Run: headless pygame with SDL's dummy video driver; simulated clock (each Clock.tick advances the game by its frame time, no real sleeping); random seed 0; keys injected as events and as key.get_pressed() state; mouse plan: one left click at the window centre at the start of phase 2, then a move to the lower-right quarter at the start of phase 3.
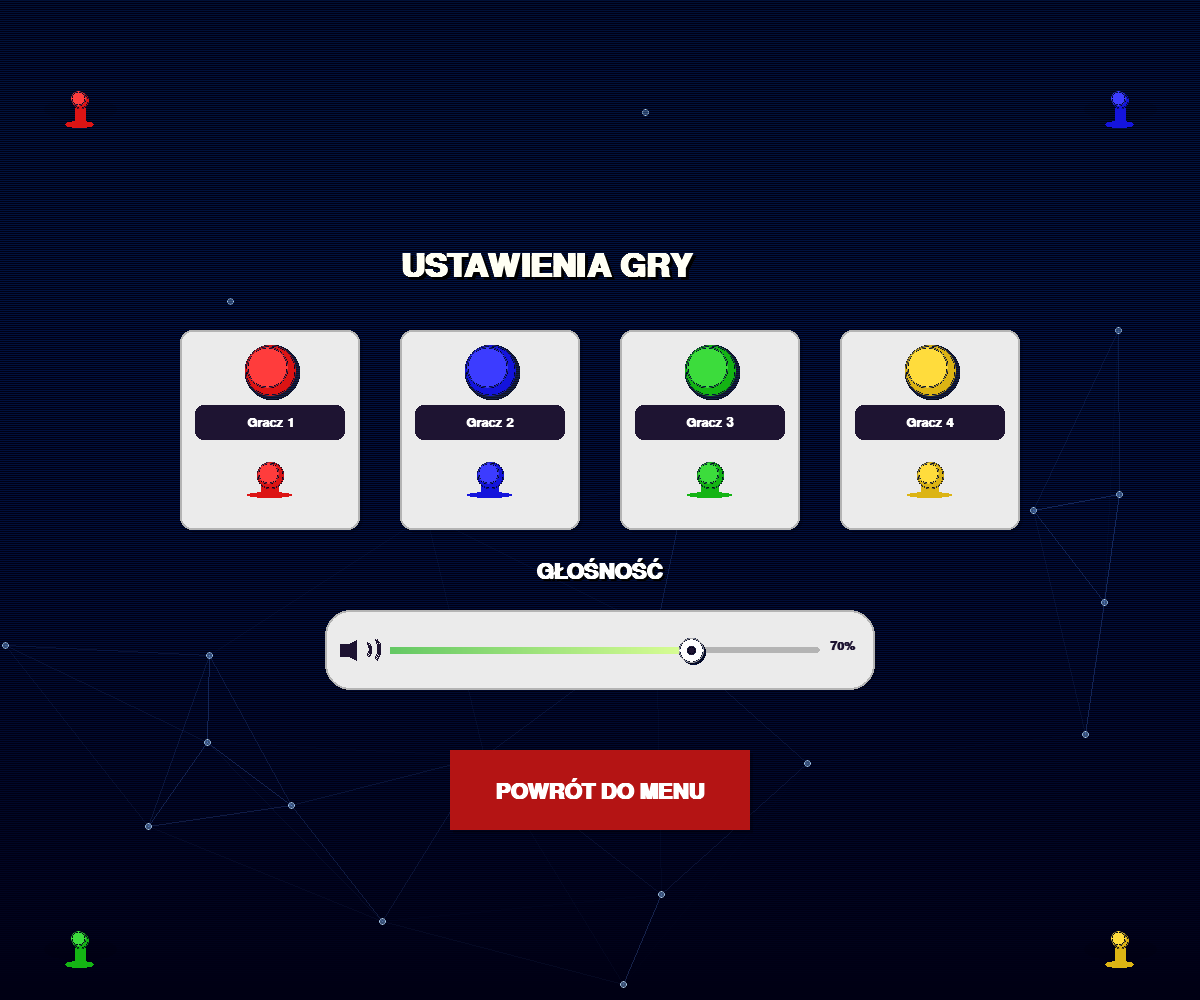
Frame 1 of 4 · flips 1–60 · no input
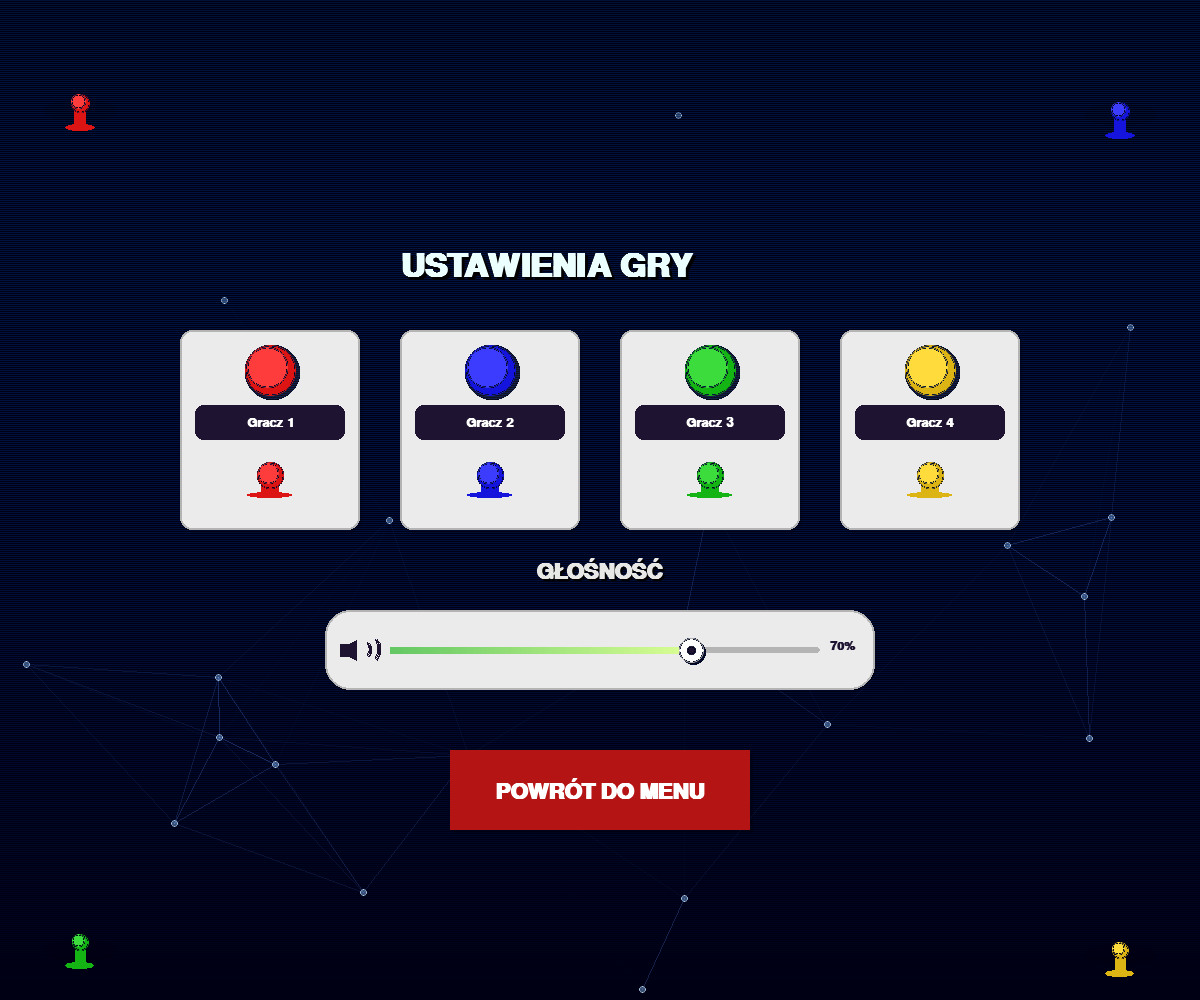
Frame 2 of 4 · flips 61–180 · clicked the window centre · tapped SPACE, RETURN · held RIGHT (→), D
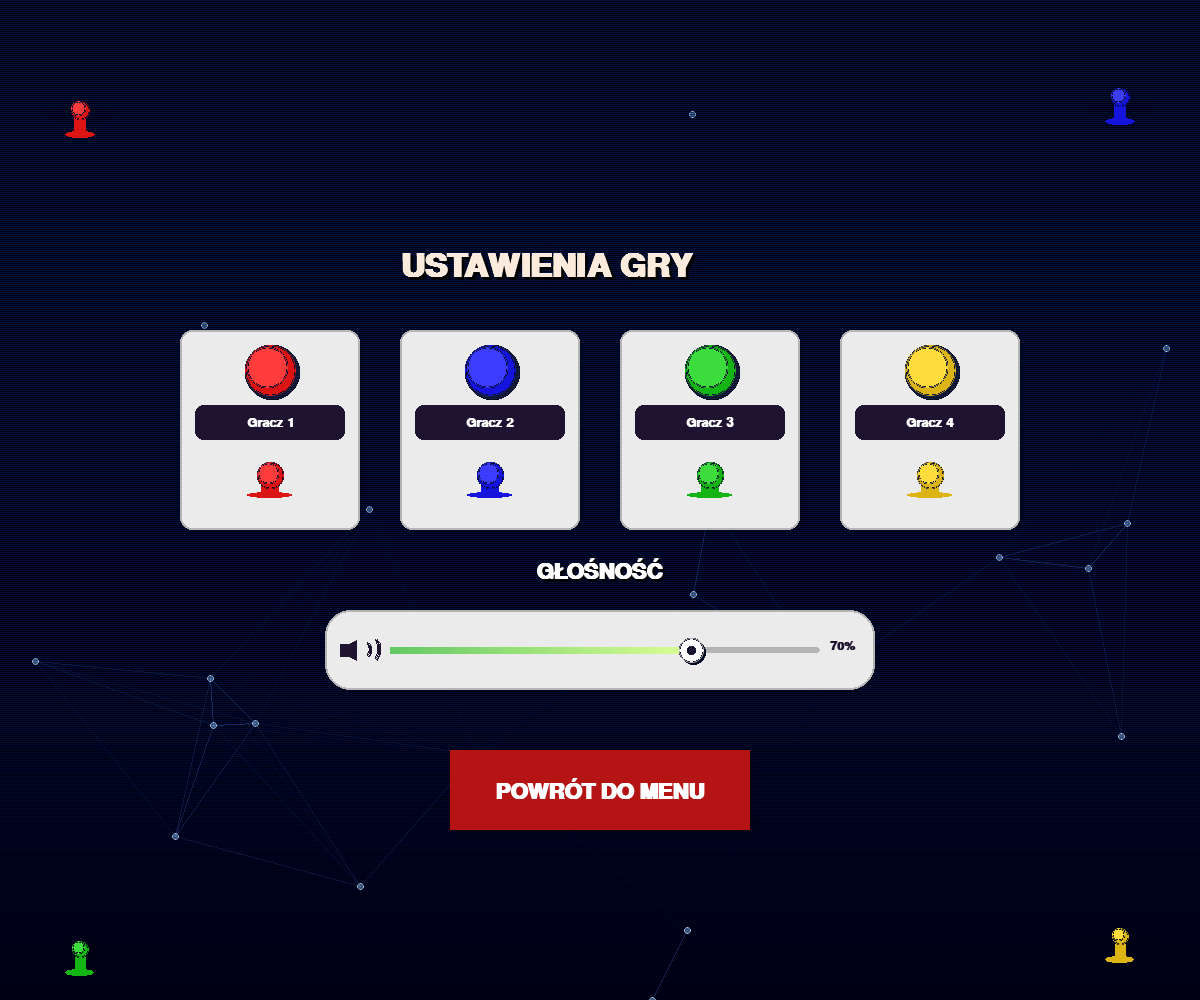
Frame 3 of 4 · flips 181–300 · moved the mouse to the lower-right quarter · held DOWN (↓), S
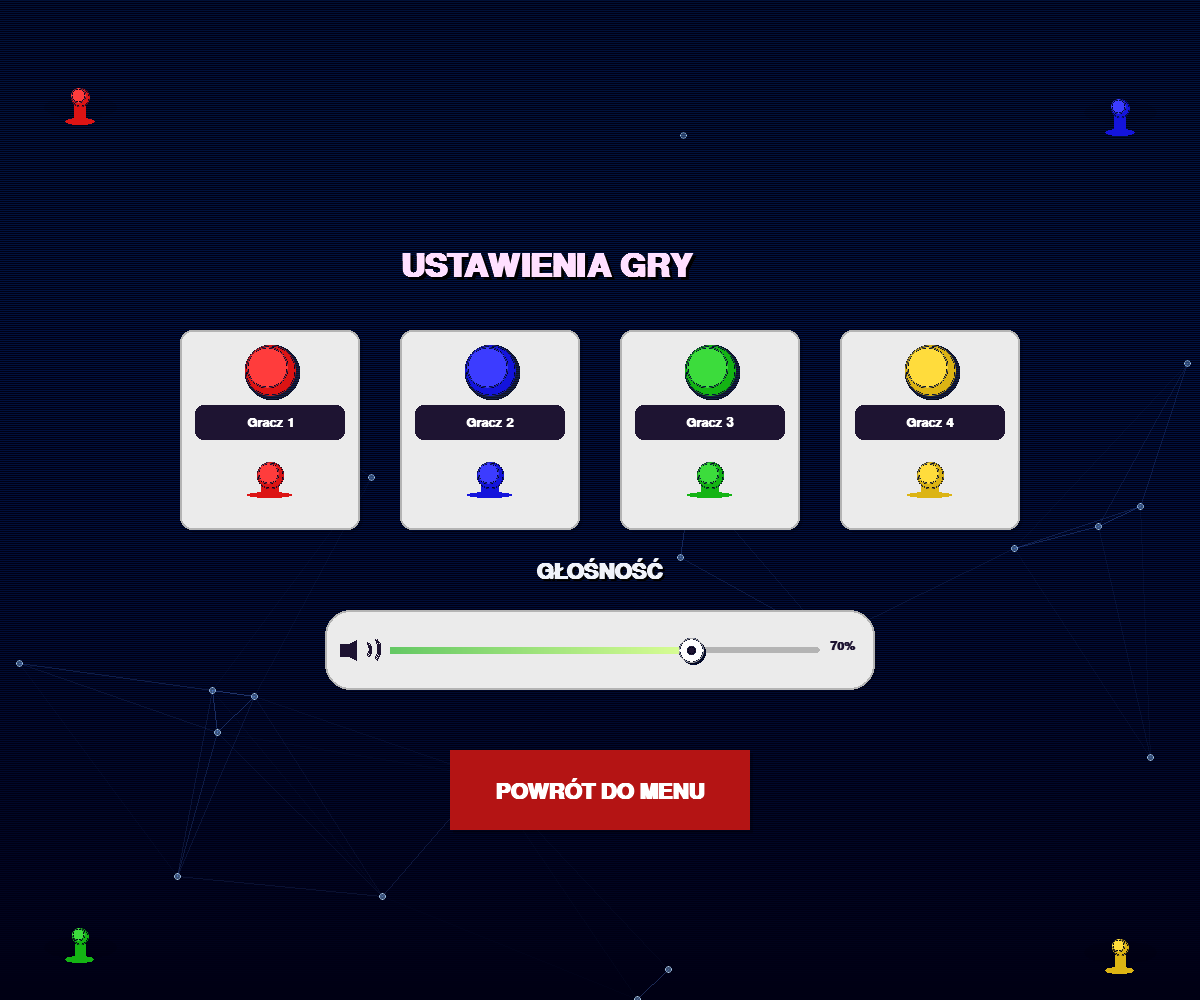
Frame 4 of 4 · flips 301–420 · held LEFT (←), A, UP (↑), W

The pygame program that drew these frames:

import pygame
import pygame.gfxdraw
import sys
import math
import random
import time

# Inicjalizacja Pygame
pygame.init()

# Kolory
NIEBIESKI_TLO = (39, 72, 98)
ZIELONY_TLO = (123, 175, 157)
CIEMNY_FIOLET = (30, 20, 50)
CZERWONY = (230, 30, 30)
CZERWONY_CIEMNY = (180, 20, 20)
BIALY = (255, 255, 255)
SZARY = (220, 220, 220)
SZARY_JASNY = (235, 235, 235)
SZARY_CIEMNY = (180, 180, 180)

# Paleta kolorów graczy
KOLORY_GRACZY = [
    (220, 20, 20),    # Czerwony
    (20, 20, 220),    # Niebieski
    (20, 180, 20),    # Zielony
    (220, 180, 20),   # Żółty
    (180, 20, 180),   # Fioletowy
    (220, 100, 20),   # Pomarańczowy
    (20, 180, 180),   # Cyjan
    (180, 100, 180),  # Różowy
]

# Rozmiar okna
SZEROKOSC, WYSOKOSC = 1200, 1000

# Klasa animowanego tła (skopiowana z landing page)
class AnimowaneTlo:
    def __init__(self, szerokosc, wysokosc):
        self.szerokosc = szerokosc
        self.wysokosc = wysokosc
        self.punkty = []
        self.linie = []
        self.czas = 0
        
        # Utwórz 20 losowych punktów
        for _ in range(20):
            self.punkty.append([random.randint(0, szerokosc), random.randint(0, wysokosc), 
                              random.uniform(-0.2, 0.2), random.uniform(-0.2, 0.2)])
        
        # Utwórz linie łączące punkty
        self.przelicz_linie()
    
    def przelicz_linie(self):
        self.linie = []
        for i in range(len(self.punkty)):
            for j in range(i+1, len(self.punkty)):
                odleglosc = math.sqrt((self.punkty[i][0] - self.punkty[j][0])**2 + 
                                    (self.punkty[i][1] - self.punkty[j][1])**2)
                if odleglosc < 300:  # Łącz tylko punkty w odległości mniejszej niż 300
                    alpha = int(255 * (1 - odleglosc / 300))
                    self.linie.append((i, j, alpha))
    
    def aktualizuj(self):
        self.czas += 0.01
        
        # Aktualizuj pozycje punktów
        for punkt in self.punkty:
            punkt[0] += punkt[2]
            punkt[1] += punkt[3]
            
            # Dodaj delikatną sinusoidalną animację
            punkt[0] += math.sin(self.czas + punkt[0] * 0.01) * 0.2
            punkt[1] += math.cos(self.czas + punkt[1] * 0.01) * 0.2
            
            # Odbicie od krawędzi
            if punkt[0] < 0:
                punkt[0] = 0
                punkt[2] *= -1
            if punkt[0] > self.szerokosc:
                punkt[0] = self.szerokosc
                punkt[2] *= -1
            if punkt[1] < 0:
                punkt[1] = 0
                punkt[3] *= -1
            if punkt[1] > self.wysokosc:
                punkt[1] = self.wysokosc
                punkt[3] *= -1
        
        # Przeliczaj linie co 10 klatek
        if int(self.czas * 100) % 10 == 0:
            self.przelicz_linie()
    
    def rysuj(self, ekran):
        # Rysuj linie
        for i, j, alpha in self.linie:
            kolor = (100, 150, 255, alpha // 3)
            pygame.gfxdraw.line(ekran, int(self.punkty[i][0]), int(self.punkty[i][1]), 
                              int(self.punkty[j][0]), int(self.punkty[j][1]), kolor)
        
        # Rysuj punkty
        for punkt in self.punkty:
            pygame.gfxdraw.filled_circle(ekran, int(punkt[0]), int(punkt[1]), 3, (150, 200, 255, 100))
            pygame.gfxdraw.aacircle(ekran, int(punkt[0]), int(punkt[1]), 3, (200, 230, 255, 150))

class KoloKolorow:
    def __init__(self, x, y, promien, kolor_gracza):
        self.x = x
        self.y = y
        self.promien = promien
        self.kolor = kolor_gracza
        
    def rysuj(self, surface):
        """Rysuje koło z wybranym kolorem gracza z antyaliasingiem"""
        # Zewnętrzny pierścień (cień) - używamy gfxdraw dla antyaliasingu
        pygame.gfxdraw.filled_circle(surface, self.x + 2, self.y + 2, self.promien + 2, (0, 0, 0, 80))
        pygame.gfxdraw.aacircle(surface, self.x + 2, self.y + 2, self.promien + 2, (0, 0, 0, 80))
        
        # Główne koło z antyaliasingiem
        pygame.gfxdraw.filled_circle(surface, self.x, self.y, self.promien, self.kolor)
        pygame.gfxdraw.aacircle(surface, self.x, self.y, self.promien, self.kolor)
        
        # Wewnętrzny błysk
        kolor_jasny = tuple(min(255, c + 40) for c in self.kolor)
        pygame.gfxdraw.filled_circle(surface, self.x - 3, self.y - 3, self.promien - 5, kolor_jasny)
        pygame.gfxdraw.aacircle(surface, self.x - 3, self.y - 3, self.promien - 5, kolor_jasny)

# Funkcja do rysowania zaokrąglonego prostokąta z antyaliasingiem
def narysuj_zaokraglony_prostokat(powierzchnia, kolor, prostokat, promien):
    """Rysuje prostokąt z zaokrąglonymi rogami i antyaliasingiem"""
    x, y, szer, wys = prostokat
    promien = min(promien, szer // 2, wys // 2)
    
    # Użyj wbudowanej funkcji z antyaliasingiem
    pygame.draw.rect(powierzchnia, kolor, prostokat, border_radius=promien)

# Funkcja do tworzenia przycisku z lepszym wyglądem
def utworz_przycisk(surface, tekst, x, y, szerokosc, wysokosc, kolor, kolor_tekstu, rozmiar_czcionki=32):
    """Tworzy przycisk z lepszym designem i antyaliasingiem"""
    czcionka = pygame.font.SysFont('Arial', rozmiar_czcionki, bold=True)
    prostokat = pygame.Rect(x, y, szerokosc, wysokosc)
    myszka = pygame.mouse.get_pos()
    klikniecie = pygame.mouse.get_pressed()[0]
    
    # Efekt hover
    if prostokat.collidepoint(myszka):
        kolor_hover = tuple(min(255, c + 20) for c in kolor)
        kolor = kolor_hover
    
    # Cień
    pygame.draw.rect(surface, (0, 0, 0, 60), (x+3, y+3, szerokosc, wysokosc), border_radius=0)
    
    # Rysuj przycisk
    narysuj_zaokraglony_prostokat(surface, kolor, prostokat, 0)
    
    # Renderuj tekst z antyaliasingiem
    tekst_surface = czcionka.render(tekst, True, kolor_tekstu)
    tekst_rect = tekst_surface.get_rect(center=prostokat.center)
    surface.blit(tekst_surface, tekst_rect)
    
    # Sprawdź czy przycisk został kliknięty
    if prostokat.collidepoint(myszka) and klikniecie:
        return True
    return False

# Funkcja do rysowania pionka szachowego z antyaliasingiem
def narysuj_pionek(surface, x, y, szerokosc, wysokosc, kolor_pionka=(40, 60, 100)):
    """Rysuje pionek szachowy z antyaliasingiem"""
    center_x = x + szerokosc // 2
    
    # Cień pionka - elipsa
    cien_x = x + szerokosc//4 + 2
    cien_y = int(y + wysokosc*0.75 + 2)
    cien_w = szerokosc//2
    cien_h = wysokosc//8
    
    # Rysuj podstawę pionka z antyaliasingiem
    base_x = x + szerokosc//4
    base_y = int(y + wysokosc*0.75)
    base_w = szerokosc//2
    base_h = wysokosc//8
    
    pygame.draw.ellipse(surface, kolor_pionka, (base_x, base_y, base_w, base_h))
    
    # Rysuj trzon pionka
    trzon_rect = (center_x - szerokosc//10, y + wysokosc*0.5, szerokosc//5, wysokosc*0.3)
    pygame.draw.rect(surface, kolor_pionka, trzon_rect)
    
    # Rysuj główkę pionka z antyaliasingiem
    glowka_x = center_x
    glowka_y = int(y + wysokosc*0.4)
    glowka_r = int(szerokosc*0.15)
    
    pygame.gfxdraw.filled_circle(surface, glowka_x, glowka_y, glowka_r, kolor_pionka)
    pygame.gfxdraw.aacircle(surface, glowka_x, glowka_y, glowka_r, kolor_pionka)
    
    # Dodaj efekt 3D - highlight z antyaliasingiem
    kolor_jasny = tuple(min(255, c + 40) for c in kolor_pionka)
    highlight_x = glowka_x - 2
    highlight_y = glowka_y - 2
    highlight_r = int(szerokosc*0.12)
    
    pygame.gfxdraw.filled_circle(surface, highlight_x, highlight_y, highlight_r, kolor_jasny)
    pygame.gfxdraw.aacircle(surface, highlight_x, highlight_y, highlight_r, kolor_jasny)

# Funkcja do rysowania nowoczesnego suwaka głośności
def narysuj_suwak_glosnosci(surface, x, y, szerokosc, wysokosc, wartosc=0.5):
    """Rysuje nowoczesny suwak głośności"""
    # Tło suwaka
    tlo_rect = pygame.Rect(x, y, szerokosc, wysokosc)
    pygame.draw.rect(surface, (0, 0, 0, 30), (x+2, y+2, szerokosc, wysokosc), border_radius=25)
    pygame.draw.rect(surface, SZARY_JASNY, tlo_rect, border_radius=25)
    pygame.draw.rect(surface, SZARY_CIEMNY, tlo_rect, width=2, border_radius=25)
    
    # Ikona głośnika - lepsza wersja
    ikona_x = x + 15
    ikona_y = y + wysokosc // 2
    ikona_rozmiar = 16
    
    # Główny kształt głośnika
    punkty_glosnika = [
        (ikona_x, ikona_y - 6),
        (ikona_x + 8, ikona_y - 6),
        (ikona_x + 16, ikona_y - 10),
        (ikona_x + 16, ikona_y + 10),
        (ikona_x + 8, ikona_y + 6),
        (ikona_x, ikona_y + 6)
    ]
    pygame.draw.polygon(surface, CIEMNY_FIOLET, punkty_glosnika)
    
    # Fale dźwiękowe - bardziej eleganckie
    if wartosc > 0.3:
        pygame.draw.arc(surface, CIEMNY_FIOLET, 
                       (ikona_x + 20, ikona_y - 8, 12, 16), 
                       -math.pi/3, math.pi/3, 2)
    if wartosc > 0.6:
        pygame.draw.arc(surface, CIEMNY_FIOLET, 
                       (ikona_x + 25, ikona_y - 12, 16, 24), 
                       -math.pi/3, math.pi/3, 2)
    if wartosc > 0.8:
        pygame.draw.arc(surface, CIEMNY_FIOLET, 
                       (ikona_x + 30, ikona_y - 16, 20, 32), 
                       -math.pi/3, math.pi/3, 2)
    
    # Ścieżka suwaka
    sciezka_x = x + 65
    sciezka_y = y + wysokosc // 2
    sciezka_szerokosc = szerokosc - 120
    sciezka_wysokosc = 6
    
    # Tło ścieżki
    pygame.draw.rect(surface, SZARY_CIEMNY, 
                    (sciezka_x, sciezka_y - sciezka_wysokosc//2, sciezka_szerokosc, sciezka_wysokosc), 
                    border_radius=3)
    
    # Wypełnienie ścieżki
    wypelnienie_szerokosc = int(sciezka_szerokosc * wartosc)
    if wypelnienie_szerokosc > 0:
        # Gradient effect - symulacja
        for i in range(wypelnienie_szerokosc):
            alpha = i / wypelnienie_szerokosc
            kolor_r = int(100 + alpha * 120)  # Od ciemnego do jasnego zielonego
            kolor_g = int(200 + alpha * 55)
            kolor_b = int(100 + alpha * 50)
            pygame.draw.line(surface, (kolor_r, kolor_g, kolor_b), 
                           (sciezka_x + i, sciezka_y - sciezka_wysokosc//2), 
                           (sciezka_x + i, sciezka_y + sciezka_wysokosc//2))
    
    # Uchwyt suwaka z antyaliasingiem
    uchwyt_x = sciezka_x + wypelnienie_szerokosc
    uchwyt_promien = 12
    
    # Cień uchwytu
    pygame.gfxdraw.filled_circle(surface, uchwyt_x + 2, sciezka_y + 2, uchwyt_promien, (0, 0, 0, 40))
    pygame.gfxdraw.aacircle(surface, uchwyt_x + 2, sciezka_y + 2, uchwyt_promien, (0, 0, 0, 40))
    
    # Główny uchwyt z antyaliasingiem
    pygame.gfxdraw.filled_circle(surface, uchwyt_x, sciezka_y, uchwyt_promien, BIALY)
    pygame.gfxdraw.aacircle(surface, uchwyt_x, sciezka_y, uchwyt_promien, BIALY)
    pygame.gfxdraw.aacircle(surface, uchwyt_x, sciezka_y, uchwyt_promien, SZARY_CIEMNY)
    
    # Wewnętrzny punkt z antyaliasingiem
    pygame.gfxdraw.filled_circle(surface, uchwyt_x, sciezka_y, 4, CIEMNY_FIOLET)
    pygame.gfxdraw.aacircle(surface, uchwyt_x, sciezka_y, 4, CIEMNY_FIOLET)
    
    # Tekst procentowy
    czcionka_procent = pygame.font.SysFont('Arial', 18, bold=True)
    tekst_procent = f"{int(wartosc * 100)}%"
    surface_procent = czcionka_procent.render(tekst_procent, True, CIEMNY_FIOLET)
    surface.blit(surface_procent, (x + szerokosc - 45, y + wysokosc // 2 - 10))
    
    # Obsługa kliknięcia i przeciągania
    myszka = pygame.mouse.get_pos()
    klikniecie = pygame.mouse.get_pressed()[0]
    
    if klikniecie and (sciezka_y - 20) <= myszka[1] <= (sciezka_y + 20) and sciezka_x <= myszka[0] <= (sciezka_x + sciezka_szerokosc):
        nowa_wartosc = (myszka[0] - sciezka_x) / sciezka_szerokosc
        return max(0, min(1, nowa_wartosc))
    
    return wartosc

# Funkcja do rysowania karty gracza
def narysuj_karte_gracza(surface, x, y, szerokosc, wysokosc, nazwa="Gracz", nr_gracza=1):
    """Rysuje kartę gracza z lepszym designem"""
    # Cień karty
    pygame.draw.rect(surface, (0, 0, 0, 40), (x+3, y+3, szerokosc, wysokosc), border_radius=12)
    
    # Tło karty
    pygame.draw.rect(surface, SZARY_JASNY, (x, y, szerokosc, wysokosc), border_radius=12)
    pygame.draw.rect(surface, SZARY_CIEMNY, (x, y, szerokosc, wysokosc), width=2, border_radius=12)
    
    # Kolor gracza
    kolor_gracza = KOLORY_GRACZY[(nr_gracza - 1) % len(KOLORY_GRACZY)]
    kolo_kolorow = KoloKolorow(x + szerokosc//2, y + 40, 25, kolor_gracza)
    kolo_kolorow.rysuj(surface)
    
    # Pole nazwy
    nazwa_rect = pygame.Rect(x + 15, y + 75, szerokosc - 30, 35)
    pygame.draw.rect(surface, CIEMNY_FIOLET, nazwa_rect, border_radius=8)
    
    czcionka = pygame.font.SysFont('Arial', 20, bold=True)
    tekst_nazwa = czcionka.render(nazwa, True, BIALY)
    tekst_nazwa_rect = tekst_nazwa.get_rect(center=nazwa_rect.center)
    surface.blit(tekst_nazwa, tekst_nazwa_rect)
    
    # Pionek
    narysuj_pionek(surface, x + szerokosc//4, y + 125, szerokosc//2, wysokosc - 150, kolor_gracza)

# Funkcja do animacji tytułu dla strony ustawień
def animuj_tytul_ustawienia(ekran, x, y):
    czcionka_tytul = pygame.font.SysFont('Arial', 48, bold=True)
    
    czas = pygame.time.get_ticks() / 1000
    
    # Animowany kolor (pulsujący)
    kolor_pulsujacy = (
        min(255, max(200, int(255 + 35 * math.sin(czas * 2)))),
        min(255, max(200, int(255 + 35 * math.sin(czas * 2.5)))),
        min(255, max(200, int(255 + 35 * math.cos(czas * 2))))
    )
    
    # Renderowanie tekstu z efektem świecenia
    tekst = czcionka_tytul.render("USTAWIENIA GRY", True, kolor_pulsujacy)
    
    # Efekt świecenia
    for i in range(6, 0, -2):
        alpha = 30 - i * 3
        if alpha > 0:
            powierzchnia = pygame.Surface((tekst.get_width() + i*2, tekst.get_height() + i*2), pygame.SRCALPHA)
            powierzchnia.fill((0, 0, 0, 0))
            pygame.gfxdraw.filled_ellipse(powierzchnia, powierzchnia.get_width()//2, powierzchnia.get_height()//2, 
                                       powierzchnia.get_width()//2, powierzchnia.get_height()//2, 
                                       (kolor_pulsujacy[0], kolor_pulsujacy[1], kolor_pulsujacy[2], alpha))
            ekran.blit(powierzchnia, (x - i, y - i))
    
    # Cień tekstu
    tekst_cien = czcionka_tytul.render("USTAWIENIA GRY", True, (0, 0, 0, 100))
    ekran.blit(tekst_cien, (x + 3, y + 3))
    
    # Główny tekst
    ekran.blit(tekst, (x, y))

# Funkcja do animowanego pionka dla strony ustawień
def animuj_pionek_ustawienia(ekran, x, y, rozmiar, kolor_pionka):
    czas = pygame.time.get_ticks() / 1000
    
    # Animacja skakania
    offset_y = int(math.sin(czas * 2 + x * 0.01) * 8)
    skala = 1.0 + 0.03 * math.sin(czas * 3 + y * 0.01)
    
    # Dodaj cień pod pionkiem
    pygame.gfxdraw.filled_ellipse(ekran, x, y + rozmiar//2 - offset_y//2, 
                               int(rozmiar * 0.6), int(rozmiar * 0.2), (0, 0, 0, 80))
    
    # Rysuj pionek z animacją
    narysuj_pionek(ekran, x - int(rozmiar * skala)//2, y - offset_y, 
                  int(rozmiar * skala), int(rozmiar * skala), kolor_pionka)

# Funkcja główna dla strony ustawień z animowanym tłem
def strona_ustawien(ekran_zewnetrzny=None, skala_interfejsu=1):
    """
    Wyświetla ekran ustawień gry z animowanym tłem jak na landing page
    """
    global ekran
    
    # Bazowe wymiary interfejsu
    bazowa_szerokosc = SZEROKOSC
    bazowa_wysokosc = WYSOKOSC
    
    # Używaj przekazanego ekranu lub utwórz własny
    if ekran_zewnetrzny:
        ekran = ekran_zewnetrzny
        screen_width, screen_height = ekran.get_size()
    else:
        ekran = pygame.display.set_mode((SZEROKOSC, WYSOKOSC))
        pygame.display.set_caption("MonoPOLI - Ustawienia")
        screen_width, screen_height = SZEROKOSC, WYSOKOSC
    
    # Utwórz animowane tło
    animowane_tlo = AnimowaneTlo(bazowa_szerokosc, bazowa_wysokosc)
    
    # Utwórz surface dla interfejsu o bazowym rozmiarze
    interface_surface = pygame.Surface((bazowa_szerokosc, bazowa_wysokosc), pygame.SRCALPHA)
    
    # Oblicz docelowe wymiary po skalowaniu
    skalowana_szerokosc = int(bazowa_szerokosc * skala_interfejsu)
    skalowana_wysokosc = int(bazowa_wysokosc * skala_interfejsu)
    
    # Pozycja interfejsu na ekranie (centrowanie)
    interface_x = (screen_width - skalowana_szerokosc) // 2
    interface_y = (screen_height - skalowana_wysokosc) // 2
    
    # Wartość suwaka głośności
    glosnosc = 0.7
    
    # Główna pętla
    zegar = pygame.time.Clock()
    running = True
    
    while running:
        # Oblicz aktualną pozycję myszy względem interface_surface
        mouse_pos = pygame.mouse.get_pos()
        scaled_mouse_x = int((mouse_pos[0] - interface_x) / skala_interfejsu)
        scaled_mouse_y = int((mouse_pos[1] - interface_y) / skala_interfejsu)
        
        # Tymczasowo nadpisz pozycję myszy dla funkcji rysujących
        original_mouse_get_pos = pygame.mouse.get_pos
        def get_scaled_mouse_pos():
            return (scaled_mouse_x, scaled_mouse_y)
        pygame.mouse.get_pos = get_scaled_mouse_pos
        
        for event in pygame.event.get():
            if event.type == pygame.QUIT:
                pygame.quit()
                sys.exit()
            elif event.type == pygame.KEYDOWN:
                if event.key == pygame.K_ESCAPE:
                    running = False
                    return False
        
        # Wyczyść główny ekran
        ekran.fill((0, 0, 20))
        
        # ===== ANIMOWANE TŁO (tak samo jak na landing page) =====
        # Narysuj animowane tło punktów i linii
        animowane_tlo.aktualizuj()
        animowane_tlo.rysuj(ekran)
        
        # Rysuj półprzezroczysty gradient (tak samo jak na landing page)
        for i in range(0, WYSOKOSC, 2):  # Rysuj co drugą linię dla szybkości
            alpha = 150 - i * 0.15
            if alpha > 0:
                pygame.gfxdraw.hline(ekran, 0, SZEROKOSC, i, 
                                  (0, int(30 + i * 0.05), int(80 + i * 0.15), int(alpha)))
        
        # Wyczyść powierzchnię interfejsu (przezroczysta)
        interface_surface.fill((0, 0, 0, 0))
        
        # ===== ZAWARTOŚĆ STRONY USTAWIEŃ =====
        
        # Oblicz pozycje dla idealnego wyśrodkowania pionowego
        total_content_height = 80 + 200 + 60 + 80 + 60 + 100  # tytuł + karty + odstęp + głośność + odstęp + przycisk
        start_y = (WYSOKOSC - total_content_height) // 2
        
        # Tytuł główny z animacją
        tytul_x = SZEROKOSC//2 - 200
        tytul_y = start_y + 40
        animuj_tytul_ustawienia(interface_surface, tytul_x, tytul_y)
        
        # Animowane pionki w rogach
        animuj_pionek_ustawienia(interface_surface, 80, 80, 60, KOLORY_GRACZY[0])
        animuj_pionek_ustawienia(interface_surface, SZEROKOSC - 80, 80, 60, KOLORY_GRACZY[1])
        animuj_pionek_ustawienia(interface_surface, 80, WYSOKOSC - 80, 60, KOLORY_GRACZY[2])
        animuj_pionek_ustawienia(interface_surface, SZEROKOSC - 80, WYSOKOSC - 80, 60, KOLORY_GRACZY[3])
        
        # Sekcja graczy - wyśrodkowana
        sekcja_y = start_y + 120
        karta_szerokosc = 180
        karta_wysokosc = 200
        odstepy = 40
        
        # Oblicz całkowitą szerokość sekcji graczy
        calkowita_szerokosc = 4 * karta_szerokosc + 3 * odstepy
        start_x = (SZEROKOSC - calkowita_szerokosc) // 2
        
        # Rysuj karty graczy
        for i in range(4):
            x_pozycja = start_x + i * (karta_szerokosc + odstepy)
            nazwy_graczy = ["Gracz 1", "Gracz 2", "Gracz 3", "Gracz 4"]
            narysuj_karte_gracza(interface_surface, x_pozycja, sekcja_y, karta_szerokosc, karta_wysokosc, nazwy_graczy[i], i + 1)
        
        # Sekcja głośności - wyśrodkowana
        glosnosc_y = sekcja_y + karta_wysokosc + 80
        glosnosc_szerokosc = 550
        glosnosc_wysokosc = 80
        glosnosc_x = (SZEROKOSC - glosnosc_szerokosc) // 2
        
        # Nagłówek głośności z animacją
        czcionka_naglowek = pygame.font.SysFont('Arial', 32, bold=True)
        czas = pygame.time.get_ticks() / 1000
        kolor_naglowka = (
            min(255, max(200, int(255 + 25 * math.sin(czas * 1.5)))),
            min(255, max(200, int(255 + 25 * math.sin(czas * 1.8)))),
            min(255, max(200, int(255 + 25 * math.cos(czas * 1.2))))
        )
        tekst_glosnosc = czcionka_naglowek.render("GŁOŚNOŚĆ", True, kolor_naglowka)
        glosnosc_naglowek_rect = tekst_glosnosc.get_rect(center=(SZEROKOSC//2, glosnosc_y - 40))
        # Cień nagłówka
        tekst_glosnosc_cien = czcionka_naglowek.render("GŁOŚNOŚĆ", True, (0, 0, 0, 100))
        interface_surface.blit(tekst_glosnosc_cien, (glosnosc_naglowek_rect.x + 2, glosnosc_naglowek_rect.y + 2))
        interface_surface.blit(tekst_glosnosc, glosnosc_naglowek_rect)
        
        # Suwak głośności
        nowa_glosnosc = narysuj_suwak_glosnosci(interface_surface, glosnosc_x, glosnosc_y, glosnosc_szerokosc, glosnosc_wysokosc, glosnosc)
        if nowa_glosnosc != glosnosc:
            glosnosc = nowa_glosnosc
            print(f"Ustawiono głośność: {glosnosc*100:.0f}%")
        
        # Przycisk powrotu - wyśrodkowany
        przycisk_szerokosc = 300
        przycisk_wysokosc = 80
        przycisk_x = (SZEROKOSC - przycisk_szerokosc) // 2
        przycisk_y = glosnosc_y + glosnosc_wysokosc + 60
        
        if utworz_przycisk(interface_surface, "POWRÓT DO MENU", przycisk_x, przycisk_y, przycisk_szerokosc, przycisk_wysokosc, CZERWONY_CIEMNY, BIALY):
            running = False
            # Przywróć oryginalną funkcję myszy
            pygame.mouse.get_pos = original_mouse_get_pos
            return True
        
        # Przywróć oryginalną funkcję myszy
        pygame.mouse.get_pos = original_mouse_get_pos
        
        # Narysuj interface_surface na głównym ekranie (z animowanym tłem)
        if skala_interfejsu != 1.0:
            scaled_surface = pygame.transform.scale(interface_surface, (skalowana_szerokosc, skalowana_wysokosc))
            ekran.blit(scaled_surface, (interface_x, interface_y))
        else:
            ekran.blit(interface_surface, (interface_x, interface_y))
        
        # Aktualizuj ekran
        pygame.display.flip()
        zegar.tick(60)
    
    return False

# Test funkcji (jeśli uruchomiony bezpośrednio)
if __name__ == "__main__":
    pygame.init()
    ekran = pygame.display.set_mode((SZEROKOSC, WYSOKOSC))
    pygame.display.set_caption("MonoPOLI - Ustawienia Test")
    strona_ustawien(ekran)
    pygame.quit()
